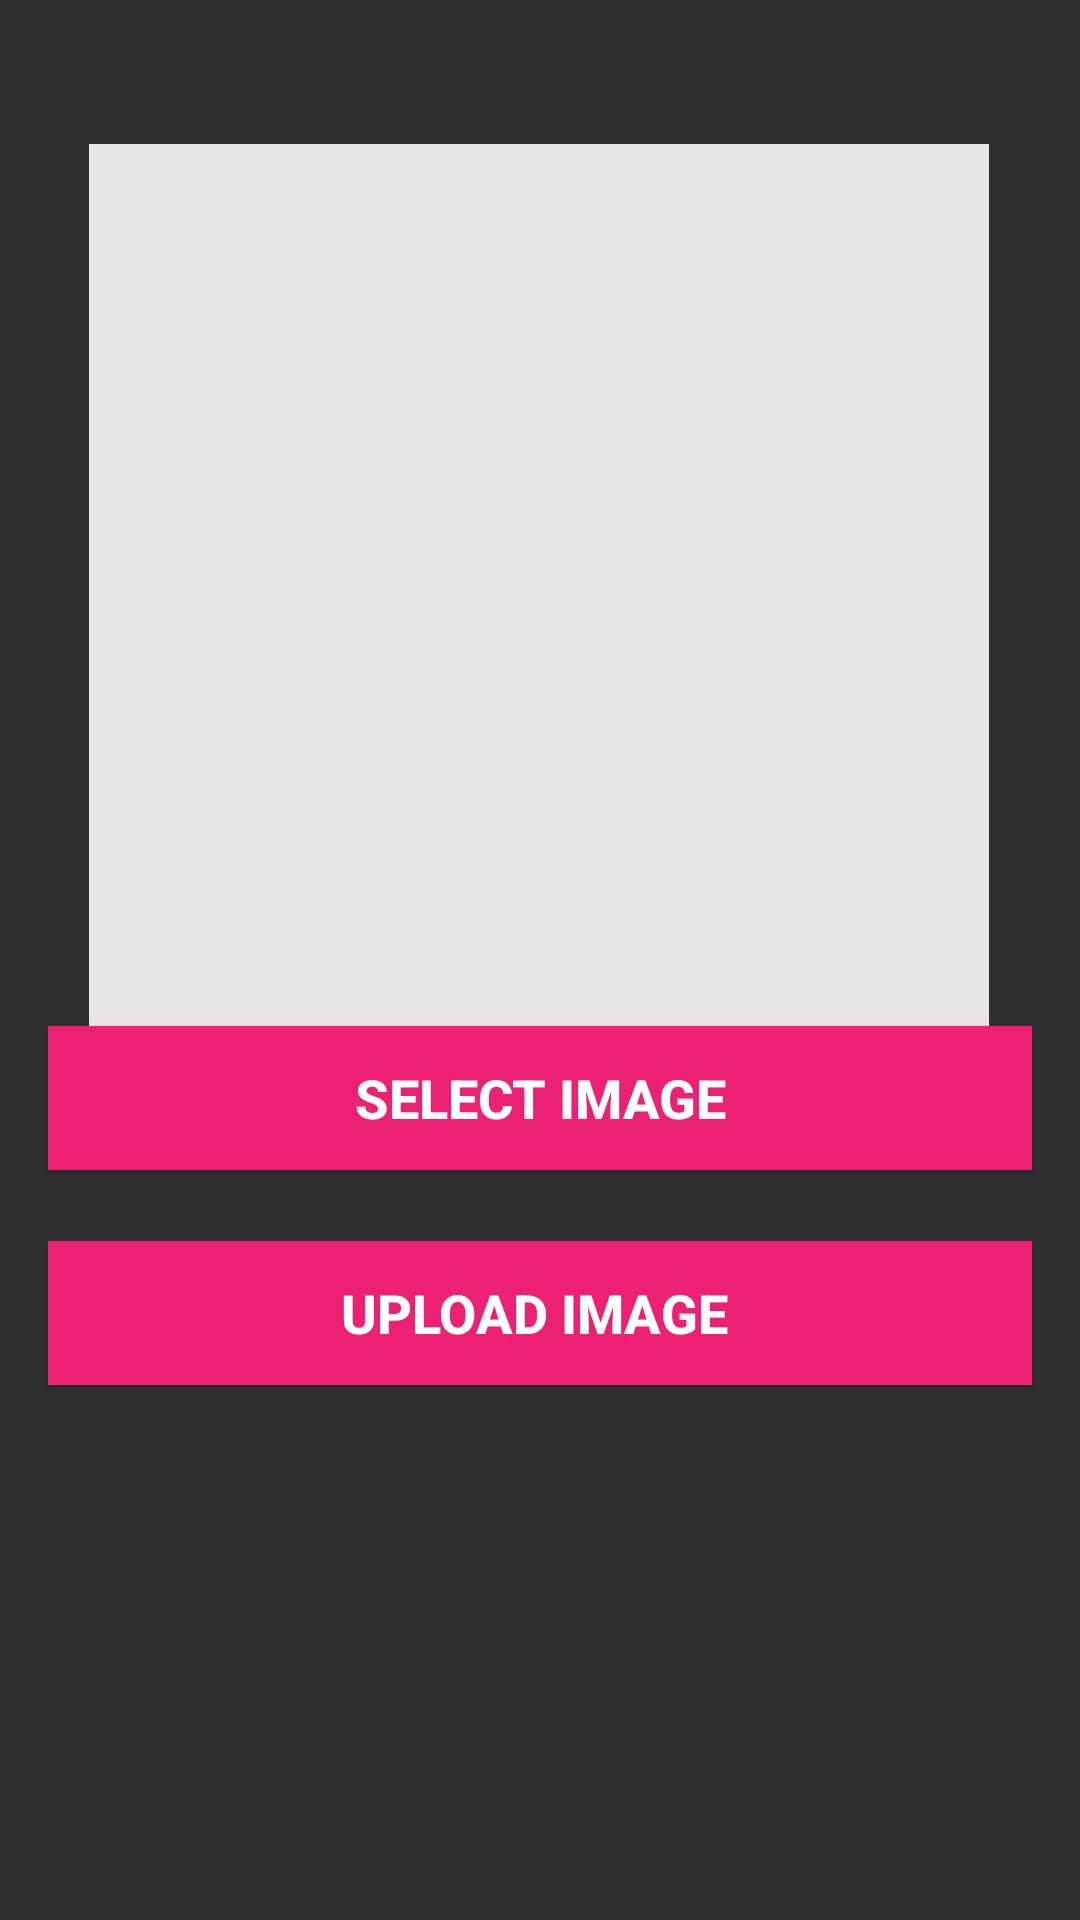

Write the Android layout XML for this screen, with the resource values it uses.
<!-- AndroidManifest.xml: application theme Theme.AppCompat -->
<!-- res/layout/activity_main.xml -->
<?xml version="1.0" encoding="utf-8"?>
<androidx.constraintlayout.widget.ConstraintLayout xmlns:android="http://schemas.android.com/apk/res/android"
    xmlns:app="http://schemas.android.com/apk/res-auto"
    xmlns:tools="http://schemas.android.com/tools"
    android:layout_width="match_parent"
    android:layout_height="match_parent"
    tools:context="com.example.myshoppal.activities.ui.activities.MainActivity">

    <ImageView
        android:id="@+id/image_view"
        android:layout_width="300dp"
        android:layout_height="300dp"
        android:background="#E8E6E6"
        android:contentDescription="image"
        android:scaleType="fitXY"
        app:layout_constraintBottom_toBottomOf="parent"
        app:layout_constraintHorizontal_bias="0.495"
        app:layout_constraintLeft_toLeftOf="parent"
        app:layout_constraintRight_toRightOf="parent"
        app:layout_constraintTop_toTopOf="parent"
        app:layout_constraintVertical_bias="0.141" />

    <Button
        android:id="@+id/btn_select_image"
        android:layout_width="match_parent"
        android:layout_height="wrap_content"
        android:layout_margin="16dp"
        android:background="@color/colorAccent"
        android:text="SELECT IMAGE"
        android:textColor="@android:color/white"
        android:textSize="18sp"
        android:textStyle="bold"
        app:layout_constraintBottom_toBottomOf="parent"
        app:layout_constraintHorizontal_bias="0.0"
        app:layout_constraintLeft_toLeftOf="parent"
        app:layout_constraintRight_toRightOf="parent"
        app:layout_constraintTop_toTopOf="parent"
        app:layout_constraintVertical_bias="0.582" />

    <Button
        android:id="@+id/btn_upload_image"
        android:layout_width="match_parent"
        android:layout_height="wrap_content"
        android:layout_margin="16dp"
        android:background="@color/colorAccent"
        android:text="upload image "
        android:textColor="@android:color/white"
        android:textSize="18sp"
        android:textStyle="bold"
        app:layout_constraintBottom_toBottomOf="parent"
        app:layout_constraintHorizontal_bias="0.875"
        app:layout_constraintLeft_toLeftOf="parent"
        app:layout_constraintRight_toRightOf="parent"
        app:layout_constraintTop_toTopOf="parent"
        app:layout_constraintVertical_bias="0.71" />

    <TextView
        android:id="@+id/tv_image_upload_success"
        android:layout_width="wrap_content"
        android:layout_height="wrap_content"
        android:layout_margin="16dp"
        app:layout_constraintBottom_toBottomOf="parent"
        app:layout_constraintLeft_toLeftOf="parent"
        app:layout_constraintRight_toRightOf="parent"
        app:layout_constraintTop_toTopOf="parent"
        app:layout_constraintVertical_bias="0.85"
        tools:text="Image Upload Success" />
</androidx.constraintlayout.widget.ConstraintLayout>
<!-- resources referenced by this layout -->
<resources>
  <color name="colorAccent">#ED2173</color>
</resources>
